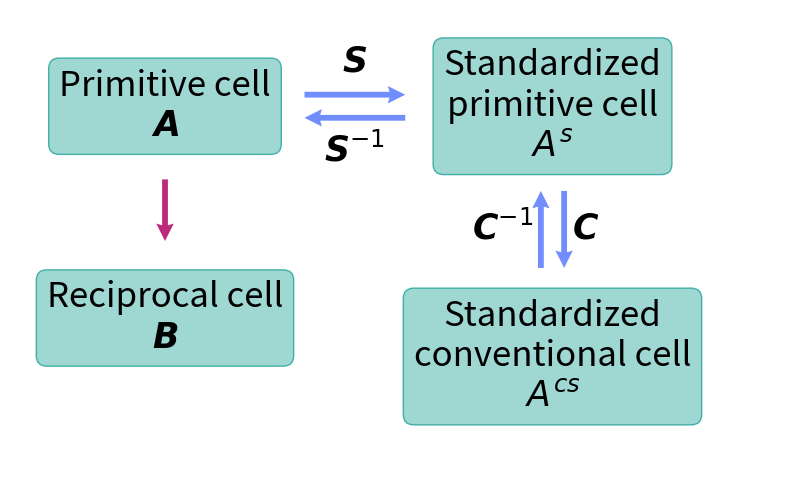

Generate this figure with matplotlib: (Note: this script raises an exception after producing the figure.)
# Wulfric - Cell, Atoms, K-path.
# [redacted]
#
# e-mail: [email redacted], web: adrybakov.com
#
# This program is free software: you can redistribute it and/or modify
# it under the terms of the GNU General Public License as published by
# the Free Software Foundation, either version 3 of the License, or
# (at your option) any later version.
#
# This program is distributed in the hope that it will be useful,
# but WITHOUT ANY WARRANTY; without even the implied warranty of
# MERCHANTABILITY or FITNESS FOR A PARTICULAR PURPOSE.  See the
# GNU General Public License for more details.
#
# You should have received a copy of the GNU General Public License
# along with this program.  If not, see <https://www.gnu.org/licenses/>.


import os

import matplotlib.pyplot as plt

ROOT_DIR = "."


def quiver(ax, pos, width, height):

    ax.quiver(
        pos[0],
        pos[1],
        width / 2,
        height / 2,
        angles="xy",
        scale_units="xy",
        scale=1,
        headlength=3,
        headaxislength=2.7,
        color="#728EFC",
    )
    ax.quiver(
        pos[0],
        pos[1],
        -width / 2,
        -height / 2,
        angles="xy",
        scale_units="xy",
        scale=1,
        headlength=3,
        headaxislength=2.7,
        color="#728EFC",
    )


def cells():
    fig, ax = plt.subplots(figsize=(10, 6))
    bbox = dict(
        boxstyle="round",
        ec=(64 / 255, 176 / 255, 166 / 255, 1),
        fc=(64 / 255, 176 / 255, 166 / 255, 0.5),
    )

    text_style = dict(
        ha="center",
        va="center",
        bbox=bbox,
        size=25,
    )
    arrow_style = dict(
        angles="xy", scale_units="xy", scale=1, headlength=3, headaxislength=2.7
    )

    ax.text(
        40,
        95,
        "Primitive cell\n" R"$\boldsymbol{A}$",
        **text_style,
    )
    ax.text(
        40,
        40,
        "Reciprocal cell\n" R"$\boldsymbol{B}$",
        **text_style,
    )
    ax.text(
        140,
        95,
        "Standardized\nprimitive cell\n" R"$\boldsymbol{A^s}$",
        **text_style,
    )
    ax.text(
        140,
        30,
        "Standardized\nconventional cell\n" R"$\boldsymbol{A^{cs}}$",
        **text_style,
    )

    ax.text(89, 102, R"$\boldsymbol{S}$", ha="center", va="bottom", size=25)
    ax.quiver(
        76,
        98,
        26,
        0,
        angles="xy",
        scale_units="xy",
        scale=1,
        headlength=3,
        headaxislength=2.7,
        color="#728EFC",
    )
    ax.text(89, 88, R"$\boldsymbol{S}^{-1}$", ha="center", va="top", size=25)
    ax.quiver(
        102,
        92,
        -26,
        0,
        angles="xy",
        scale_units="xy",
        scale=1,
        headlength=3,
        headaxislength=2.7,
        color="#728EFC",
    )

    ax.text(145, 63, R"$\boldsymbol{C}$", ha="left", va="center", size=25)
    ax.quiver(
        143,
        73,
        0,
        -20,
        angles="xy",
        scale_units="xy",
        scale=1,
        headlength=3,
        headaxislength=2.7,
        color="#728EFC",
    )
    ax.text(135, 63, R"$\boldsymbol{C}^{-1}$", ha="right", va="center", size=25)
    ax.quiver(
        137,
        53,
        0,
        20,
        angles="xy",
        scale_units="xy",
        scale=1,
        headlength=3,
        headaxislength=2.7,
        color="#728EFC",
    )
    ax.quiver(
        40,
        76,
        0,
        -16,
        angles="xy",
        scale_units="xy",
        scale=1,
        headlength=3,
        headaxislength=2.7,
        color="#BD2A7B",
    )

    ax.set_xlim(0, 200)
    ax.set_ylim(0, 120)
    ax.axis("off")

    filename = os.path.join(ROOT_DIR, "docs", "source", "img", "cell-relations.png")
    plt.savefig(filename, dpi=600, bbox_inches="tight")
    print(f"File is saved in {os.path.abspath(filename)}")


if __name__ == "__main__":
    cells()
